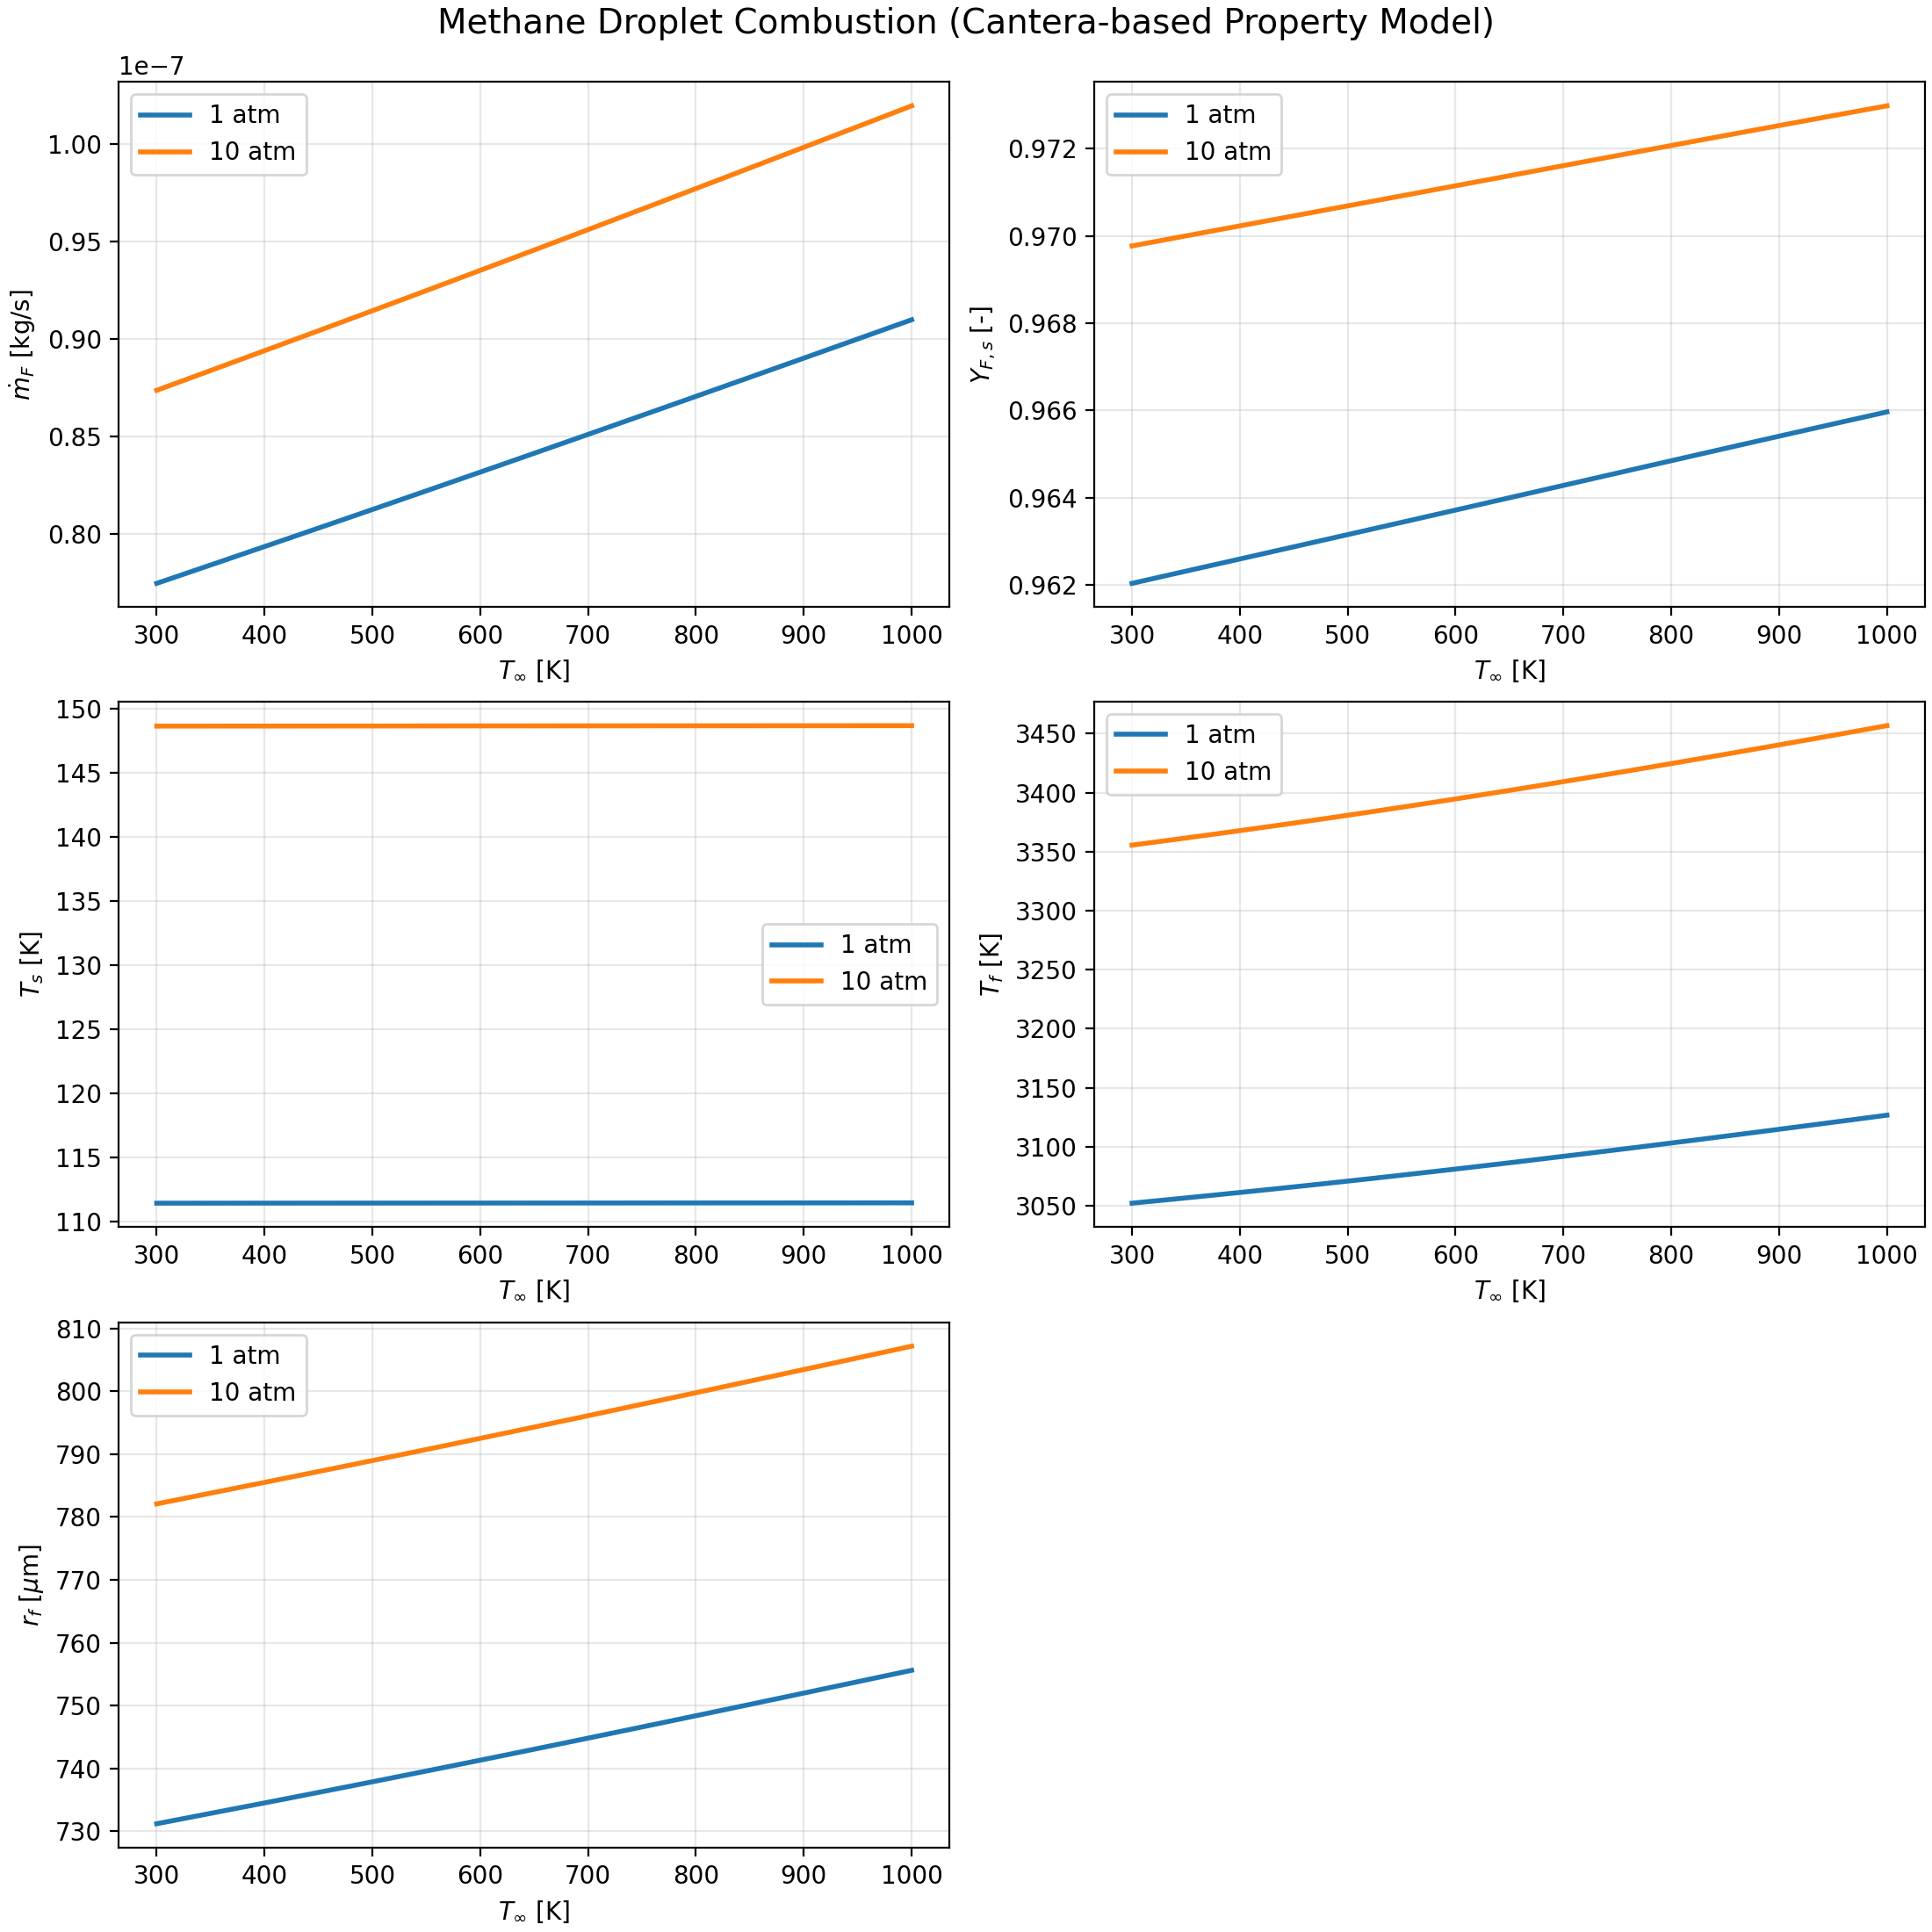

Data behind this chart, as committed beside it:
pressure_atm, t_inf_k, mdot_f_kg_s, y_f_s, t_s_k, t_f_k, r_f_m, r_f_over_r_s
1, 300, 7.7460252141e-08, 9.6204005580e-01, 1.1146086266e+02, 3.0522247355e+03, 7.3118457472e-04, 1.4623691494e+01
1, 310, 7.7648825206e-08, 9.6209612606e-01, 1.1146122221e+02, 3.0531128107e+03, 7.3151497827e-04, 1.4630299565e+01
1, 320, 7.7837450517e-08, 9.6215211566e-01, 1.1146158121e+02, 3.0540046110e+03, 7.3184539459e-04, 1.4636907892e+01
1, 330, 7.8026140419e-08, 9.6220803754e-01, 1.1146193975e+02, 3.0549004091e+03, 7.3217589954e-04, 1.4643517991e+01
1, 340, 7.8214906514e-08, 9.6226390375e-01, 1.1146229790e+02, 3.0558004586e+03, 7.3250656420e-04, 1.4650131284e+01
1, 350, 7.8403759682e-08, 9.6231972551e-01, 1.1146265574e+02, 3.0567049942e+03, 7.3283745500e-04, 1.4656749100e+01
1, 360, 7.8592710104e-08, 9.6237551317e-01, 1.1146301333e+02, 3.0576142330e+03, 7.3316863383e-04, 1.4663372677e+01
1, 370, 7.8781767265e-08, 9.6243127631e-01, 1.1146337073e+02, 3.0585283739e+03, 7.3350015821e-04, 1.4670003164e+01
1, 380, 7.8970939975e-08, 9.6248702374e-01, 1.1146372801e+02, 3.0594475984e+03, 7.3383208137e-04, 1.4676641627e+01
1, 390, 7.9160236403e-08, 9.6254276350e-01, 1.1146408521e+02, 3.0603720720e+03, 7.3416445244e-04, 1.4683289049e+01
1, 400, 7.9349664074e-08, 9.6259850294e-01, 1.1146444237e+02, 3.0613019439e+03, 7.3449731651e-04, 1.4689946330e+01
1, 410, 7.9539229898e-08, 9.6265424869e-01, 1.1146479955e+02, 3.0622373475e+03, 7.3483071481e-04, 1.4696614296e+01
1, 420, 7.9728940180e-08, 9.6271000672e-01, 1.1146515678e+02, 3.0631784013e+03, 7.3516468482e-04, 1.4703293696e+01
1, 430, 7.9918800650e-08, 9.6276578239e-01, 1.1146551410e+02, 3.0641252096e+03, 7.3549926037e-04, 1.4709985207e+01
1, 440, 8.0108816460e-08, 9.6282158039e-01, 1.1146587153e+02, 3.0650778617e+03, 7.3583447180e-04, 1.4716689436e+01
1, 450, 8.0298992224e-08, 9.6287740487e-01, 1.1146622910e+02, 3.0660364344e+03, 7.3617034606e-04, 1.4723406921e+01
1, 460, 8.0489332019e-08, 9.6293325936e-01, 1.1146658683e+02, 3.0670009910e+03, 7.3650690686e-04, 1.4730138137e+01
1, 470, 8.0679839416e-08, 9.6298914691e-01, 1.1146694475e+02, 3.0679715824e+03, 7.3684417475e-04, 1.4736883495e+01
1, 480, 8.0870517482e-08, 9.6304506999e-01, 1.1146730286e+02, 3.0689482473e+03, 7.3718216728e-04, 1.4743643346e+01
1, 490, 8.1061368812e-08, 9.6310103062e-01, 1.1146766119e+02, 3.0699310134e+03, 7.3752089909e-04, 1.4750417982e+01
1, 500, 8.1252395535e-08, 9.6315703032e-01, 1.1146801974e+02, 3.0709198966e+03, 7.3786038205e-04, 1.4757207641e+01
1, 510, 8.1443599340e-08, 9.6321307017e-01, 1.1146837852e+02, 3.0719149029e+03, 7.3820062538e-04, 1.4764012508e+01
1, 520, 8.1634981500e-08, 9.6326915083e-01, 1.1146873753e+02, 3.0729160286e+03, 7.3854163576e-04, 1.4770832715e+01
1, 530, 8.1826542853e-08, 9.6332527255e-01, 1.1146909677e+02, 3.0739232587e+03, 7.3888341743e-04, 1.4777668349e+01
1, 540, 8.2018283879e-08, 9.6338143520e-01, 1.1146945625e+02, 3.0749365714e+03, 7.3922597235e-04, 1.4784519447e+01
1, 550, 8.2210204668e-08, 9.6343763829e-01, 1.1146981595e+02, 3.0759559353e+03, 7.3956930028e-04, 1.4791386006e+01
1, 560, 8.2402304959e-08, 9.6349388099e-01, 1.1147017588e+02, 3.0769813109e+03, 7.3991339888e-04, 1.4798267978e+01
1, 570, 8.2594584149e-08, 9.6355016215e-01, 1.1147053603e+02, 3.0780126508e+03, 7.4025826390e-04, 1.4805165278e+01
1, 580, 8.2787041324e-08, 9.6360648033e-01, 1.1147089639e+02, 3.0790499013e+03, 7.4060388919e-04, 1.4812077784e+01
1, 590, 8.2979675258e-08, 9.6366283382e-01, 1.1147125694e+02, 3.0800930013e+03, 7.4095026691e-04, 1.4819005338e+01
1, 600, 8.3172484447e-08, 9.6371922063e-01, 1.1147161768e+02, 3.0811418839e+03, 7.4129738755e-04, 1.4825947751e+01
1, 610, 8.3365467126e-08, 9.6377563856e-01, 1.1147197859e+02, 3.0821964768e+03, 7.4164524013e-04, 1.4832904803e+01
1, 620, 8.3558621258e-08, 9.6383208519e-01, 1.1147233965e+02, 3.0832567012e+03, 7.4199381224e-04, 1.4839876245e+01
1, 630, 8.3751944600e-08, 9.6388855790e-01, 1.1147270085e+02, 3.0843224751e+03, 7.4234309019e-04, 1.4846861804e+01
1, 640, 8.3945434685e-08, 9.6394505388e-01, 1.1147306217e+02, 3.0853937114e+03, 7.4269305909e-04, 1.4853861182e+01
1, 650, 8.4139088836e-08, 9.6400157019e-01, 1.1147342359e+02, 3.0864703185e+03, 7.4304370298e-04, 1.4860874060e+01
1, 660, 8.4332904216e-08, 9.6405810372e-01, 1.1147378509e+02, 3.0875522025e+03, 7.4339500493e-04, 1.4867900099e+01
1, 670, 8.4526877817e-08, 9.6411465126e-01, 1.1147414665e+02, 3.0886392662e+03, 7.4374694714e-04, 1.4874938943e+01
1, 680, 8.4721006488e-08, 9.6417120949e-01, 1.1147450825e+02, 3.0897314095e+03, 7.4409951106e-04, 1.4881990221e+01
1, 690, 8.4915286944e-08, 9.6422777500e-01, 1.1147486987e+02, 3.0908285301e+03, 7.4445267745e-04, 1.4889053549e+01
1, 700, 8.5109715800e-08, 9.6428434431e-01, 1.1147523148e+02, 3.0919305245e+03, 7.4480642655e-04, 1.4896128531e+01
1, 710, 8.5304289574e-08, 9.6434091390e-01, 1.1147559306e+02, 3.0930372880e+03, 7.4516073813e-04, 1.4903214763e+01
1, 720, 8.5499004705e-08, 9.6439748021e-01, 1.1147595460e+02, 3.0941487146e+03, 7.4551559161e-04, 1.4910311832e+01
1, 730, 8.5693857574e-08, 9.6445403965e-01, 1.1147631606e+02, 3.0952646979e+03, 7.4587096616e-04, 1.4917419323e+01
1, 740, 8.5888844531e-08, 9.6451058864e-01, 1.1147667743e+02, 3.0963851324e+03, 7.4622684080e-04, 1.4924536816e+01
1, 750, 8.6083961886e-08, 9.6456712360e-01, 1.1147703867e+02, 3.0975099118e+03, 7.4658319449e-04, 1.4931663890e+01
1, 760, 8.6279205952e-08, 9.6462364100e-01, 1.1147739978e+02, 3.0986389316e+03, 7.4694000623e-04, 1.4938800125e+01
1, 770, 8.6474573050e-08, 9.6468013734e-01, 1.1147776072e+02, 3.0997720881e+03, 7.4729725518e-04, 1.4945945104e+01
1, 780, 8.6670059528e-08, 9.6473660918e-01, 1.1147812148e+02, 3.1009092794e+03, 7.4765492070e-04, 1.4953098414e+01
1, 790, 8.6865661779e-08, 9.6479305314e-01, 1.1147848203e+02, 3.1020504060e+03, 7.4801298252e-04, 1.4960259650e+01
1, 800, 8.7061376244e-08, 9.6484946596e-01, 1.1147884235e+02, 3.1031953696e+03, 7.4837142077e-04, 1.4967428415e+01
1, 810, 8.7257199460e-08, 9.6490584444e-01, 1.1147920242e+02, 3.1043440764e+03, 7.4873021610e-04, 1.4974604322e+01
1, 820, 8.7453128047e-08, 9.6496218554e-01, 1.1147956223e+02, 3.1054964348e+03, 7.4908934977e-04, 1.4981786995e+01
1, 830, 8.7649158735e-08, 9.6501848632e-01, 1.1147992174e+02, 3.1066523570e+03, 7.4944880374e-04, 1.4988976075e+01
1, 840, 8.7845288391e-08, 9.6507474398e-01, 1.1148028096e+02, 3.1078117596e+03, 7.4980856076e-04, 1.4996171215e+01
1, 850, 8.8041514006e-08, 9.6513095588e-01, 1.1148063985e+02, 3.1089745625e+03, 7.5016860447e-04, 1.5003372089e+01
1, 860, 8.8237832751e-08, 9.6518711957e-01, 1.1148099841e+02, 3.1101406916e+03, 7.5052891945e-04, 1.5010578389e+01
1, 870, 8.8434241964e-08, 9.6524323274e-01, 1.1148135661e+02, 3.1113100771e+03, 7.5088949136e-04, 1.5017789827e+01
1, 880, 8.8630739179e-08, 9.6529929331e-01, 1.1148171445e+02, 3.1124826552e+03, 7.5125030698e-04, 1.5025006140e+01
1, 890, 8.8827322130e-08, 9.6535529937e-01, 1.1148207192e+02, 3.1136583670e+03, 7.5161135435e-04, 1.5032227087e+01
... 82 more rows
